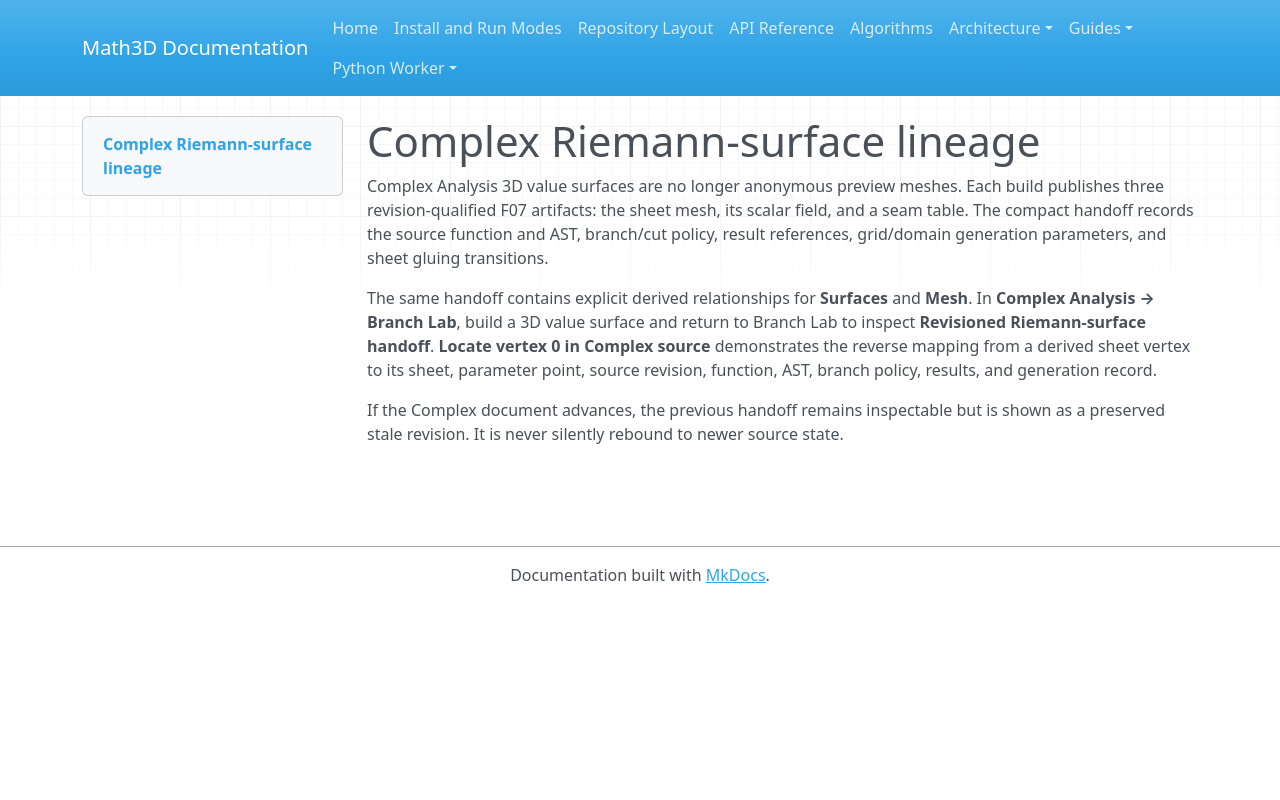

repository: expert10000/Math3D · page: complex-riemann-surface-lineage/index.html · generator: mkdocs

# Complex Riemann-surface lineage

Complex Analysis 3D value surfaces are no longer anonymous preview meshes. Each
build publishes three revision-qualified F07 artifacts: the sheet mesh, its scalar
field, and a seam table. The compact handoff records the source function and AST,
branch/cut policy, result references, grid/domain generation parameters, and sheet
gluing transitions.

The same handoff contains explicit derived relationships for **Surfaces** and
**Mesh**. In **Complex Analysis → Branch Lab**, build a 3D value surface and return
to Branch Lab to inspect **Revisioned Riemann-surface handoff**. **Locate vertex 0
in Complex source** demonstrates the reverse mapping from a derived sheet vertex to
its sheet, parameter point, source revision, function, AST, branch policy, results,
and generation record.

If the Complex document advances, the previous handoff remains inspectable but is
shown as a preserved stale revision. It is never silently rebound to newer source
state.
